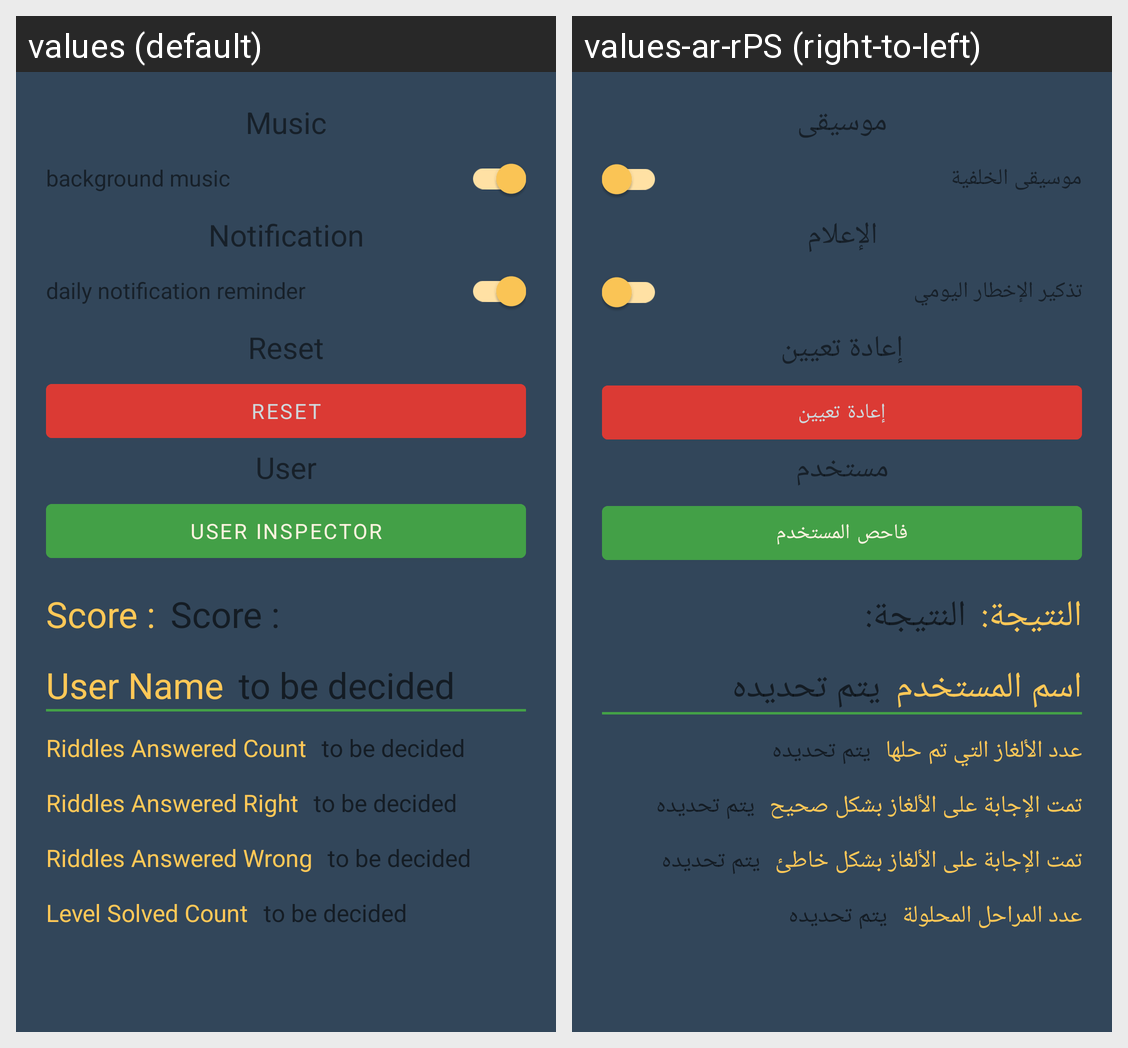

The same Android screen rendered under two of its app's locales, left to right. List the strings drawn on it with the default value and each locale's translation.
Android screen res/layout/settings_activity.xml rendered under 2 locales, left to right: values (default), values-ar-rPS (right-to-left). Device: Nexus 5 (rendered at 1080×1920; each locale shown at half size, 540×960, under a caption strip naming it); theme Theme.RiddleMeThis.
Strings drawn on this screen, with the default value and each locale's value (text and hints the layout hard-codes, and strings that could not be matched under every locale, appear in the picture but are not listed):

music
  values: Music
  values-ar-rPS: موسيقى

background_music
  values: background music
  values-ar-rPS: موسيقى الخلفية

notification
  values: Notification
  values-ar-rPS: الإعلام

daily_notification_reminder
  values: daily notification reminder
  values-ar-rPS: تذكير الإخطار اليومي

reset
  values: Reset
  values-ar-rPS: إعادة تعيين

user
  values: User
  values-ar-rPS: مستخدم

user_inspector
  values: User Inspector
  values-ar-rPS: فاحص المستخدم

score
  values: Score :
  values-ar-rPS: النتيجة:

user_name
  values: User Name
  values-ar-rPS: اسم المستخدم

to_be_decided
  values: to be decided
  values-ar-rPS: يتم تحديده

riddles_answered_count
  values: Riddles Answered Count
  values-ar-rPS: عدد الألغاز التي تم حلها

riddles_answered_right
  values: Riddles Answered Right
  values-ar-rPS: تمت الإجابة على الألغاز بشكل صحيح

riddles_answered_wrong
  values: Riddles Answered Wrong
  values-ar-rPS: تمت الإجابة على الألغاز بشكل خاطئ

level_solved_count
  values: Level Solved Count
  values-ar-rPS: عدد المراحل المحلولة
